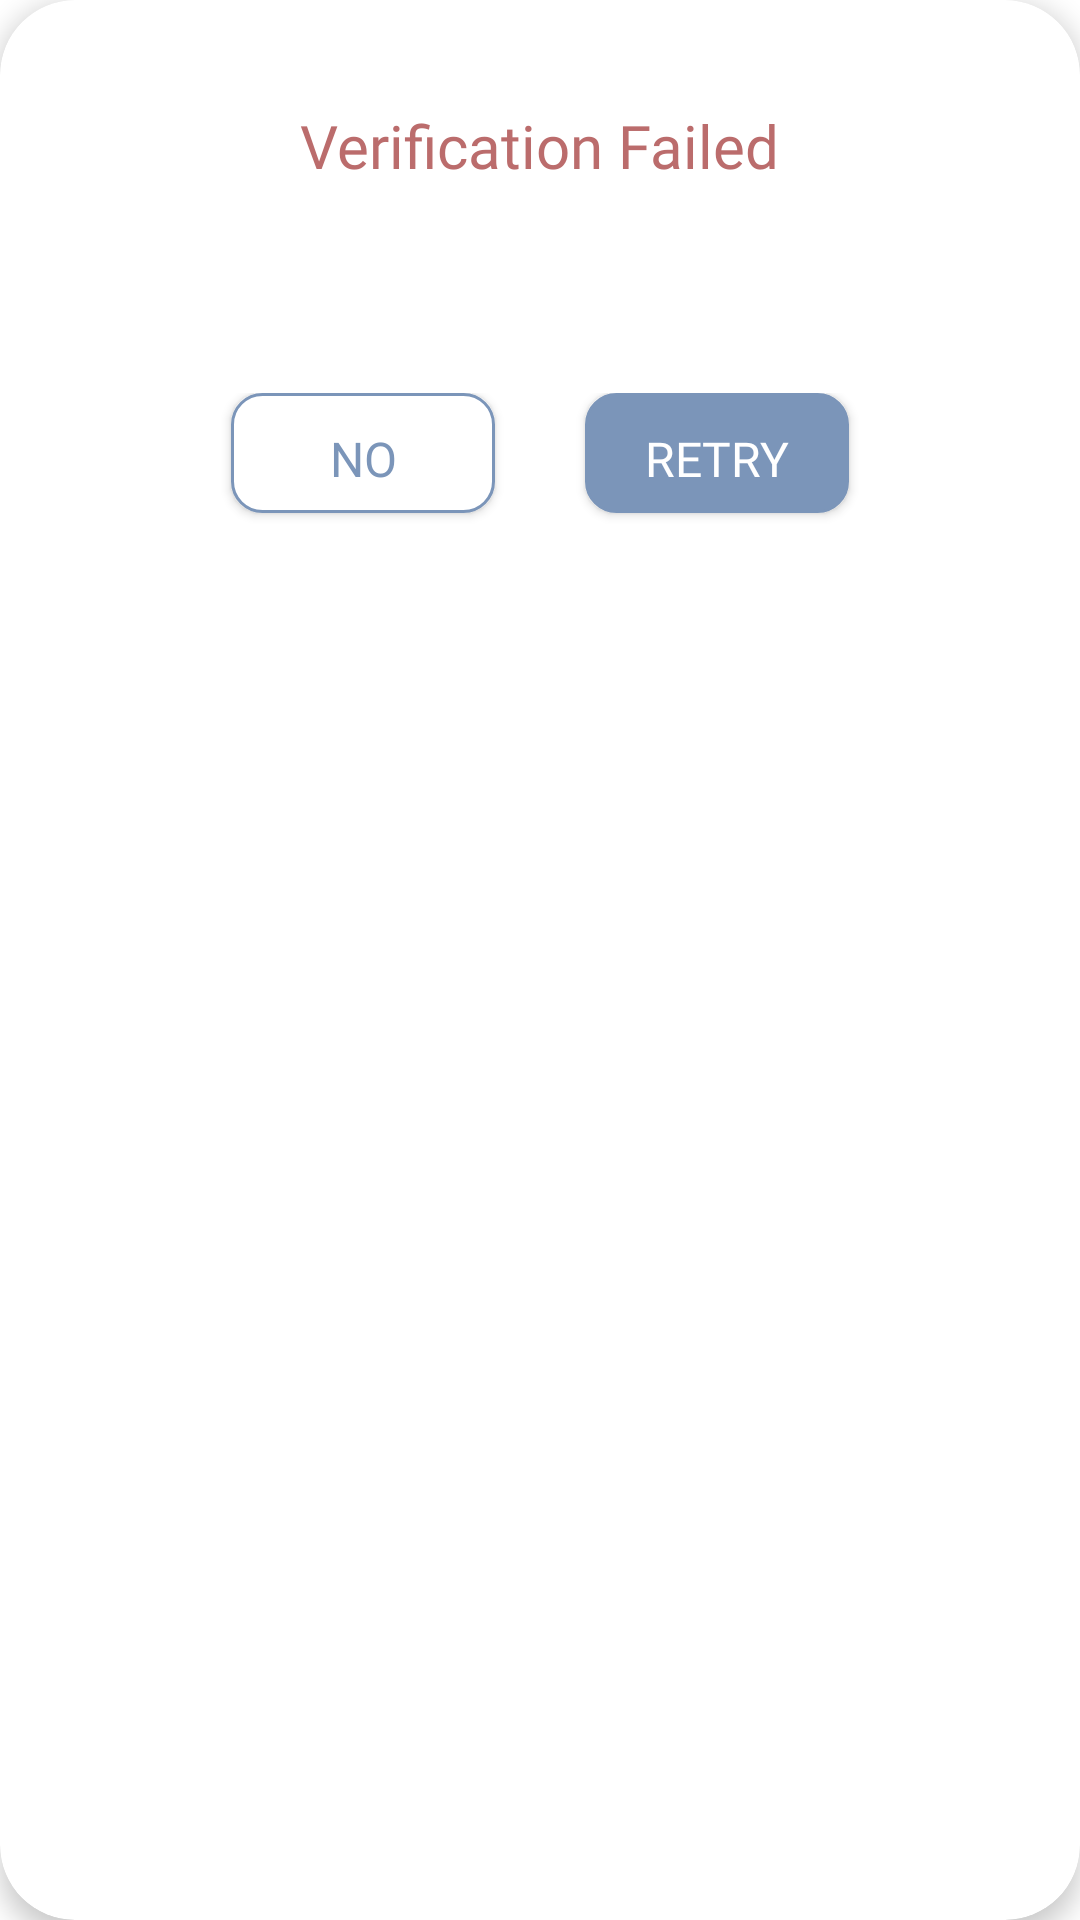

Reconstruct the res/layout file that produces this screen, plus the resources it refers to.
<!-- AndroidManifest.xml: application theme Theme.FaceIdentificationDemo -->
<!-- res/layout/layout_dialog_confirm.xml -->
<?xml version="1.0" encoding="utf-8"?>
<androidx.cardview.widget.CardView
    xmlns:android="http://schemas.android.com/apk/res/android"
    xmlns:app="http://schemas.android.com/apk/res-auto"
    xmlns:tools="http://schemas.android.com/tools"
    android:layout_width="match_parent"
    android:layout_height="wrap_content"
    style="@style/CardView"
    android:foregroundGravity="center_horizontal"
    android:paddingHorizontal="40dp"
    android:layout_gravity="center_horizontal"
    android:backgroundTint="@color/colorWhite"
    app:cardCornerRadius="25dp"
    android:layout_marginHorizontal="40dp"
    app:cardPreventCornerOverlap="true"
    app:cardElevation="5dp"
    app:cardBackgroundColor="@color/colorWhite"
    tools:ignore="MissingDefaultResource">

    <LinearLayout
        android:layout_width="match_parent"
        android:orientation="vertical"
        android:layout_height="wrap_content">

    <TextView
        android:id="@+id/tvTitle"
        android:layout_width="wrap_content"
        android:layout_height="wrap_content"
        android:layout_marginTop="35dp"
        android:layout_gravity="center_horizontal"
        android:textColor="#BB6C6C"
        android:fontFamily="@font/poppins_medium"
        android:layout_marginHorizontal="25dp"
        android:gravity="center"
        android:textSize="20sp"
        android:text="@string/verification_failed"/>

    <TextView
        android:id="@+id/tvMessage"
        android:layout_width="wrap_content"
        android:layout_height="wrap_content"
        android:layout_marginTop="20dp"
        android:layout_gravity="center_horizontal"
        android:textColor="#4676B0"
        android:fontFamily="@font/poppins"
        android:layout_marginHorizontal="25dp"
        android:gravity="center"
        android:textSize="14sp"/>

    <LinearLayout
        android:layout_width="match_parent"
        android:layout_height="65dp"
        android:layout_gravity="bottom"
        android:gravity="center_horizontal"
        android:orientation="horizontal"
        android:layout_marginBottom="15dp"
        android:layout_marginTop="20dp"
        android:padding="10dp">

        <androidx.appcompat.widget.AppCompatButton
            android:id="@+id/btnNo"
            android:layout_width="wrap_content"
            android:layout_height="40dp"
            android:background="@drawable/btn_confirm"
            android:fontFamily="@font/poppins"
            android:textAlignment="center"
            android:layout_marginRight="30dp"
            android:text="@string/no"
            android:paddingTop="4dp"
            android:textSize="16sp"
            android:textColor="#7B95B9" />

        <androidx.appcompat.widget.AppCompatButton
            android:id="@+id/btnYes"
            android:layout_width="wrap_content"
            android:layout_height="40dp"
            android:layout_marginBottom="20dp"
            android:paddingHorizontal="8dp"
            android:paddingTop="4dp"
            android:background="@drawable/btn_border"
            android:text="@string/retry"
            android:fontFamily="@font/poppins"
            android:textSize="16sp"
            android:textColor="@color/colorWhite" />

    </LinearLayout>

    </LinearLayout>
</androidx.cardview.widget.CardView>
<!-- resources referenced by this layout -->
<resources>
  <color name="colorWhite">#FFFFFF</color>
  <!-- drawable btn_border (drawable) -->
  <?xml version="1.0" encoding="utf-8"?>
  <shape xmlns:android="http://schemas.android.com/apk/res/android">
      <solid android:color="@color/colorTextOutline" />
  
      <stroke
          android:width="1dp"
          android:color="@color/colorTextOutline"/>
  
      <corners android:radius="10dp"/>
  </shape>
  <!-- drawable btn_confirm (drawable) -->
  <?xml version="1.0" encoding="utf-8"?>
  <shape xmlns:android="http://schemas.android.com/apk/res/android">
      <solid android:color="#fff" />
  
      <stroke
          android:width="1dp"
          android:color="#7B95B9"/>
  
      <corners android:radius="10dp"/>
  </shape>
  <string name="no">No</string>
  <string name="retry">Retry</string>
  <string name="verification_failed">Verification Failed</string>
  <style name="Theme.FaceIdentificationDemo" parent="Theme.MaterialComponents.Light.NoActionBar">
          
          <item name="colorPrimary">#fff</item>
          <item name="colorAccent">#4676B0</item>
         <item name="colorPrimaryDark">#000</item>
          <item name="android:windowNoTitle">true</item>
          <item name="android:statusBarColor">#000</item>
          <item name="android:windowIsTranslucent">true</item>
          <item name="android:windowContentOverlay">@null</item>
      </style>
  <color name="colorTextOutline">#7B95B9</color>
</resources>
